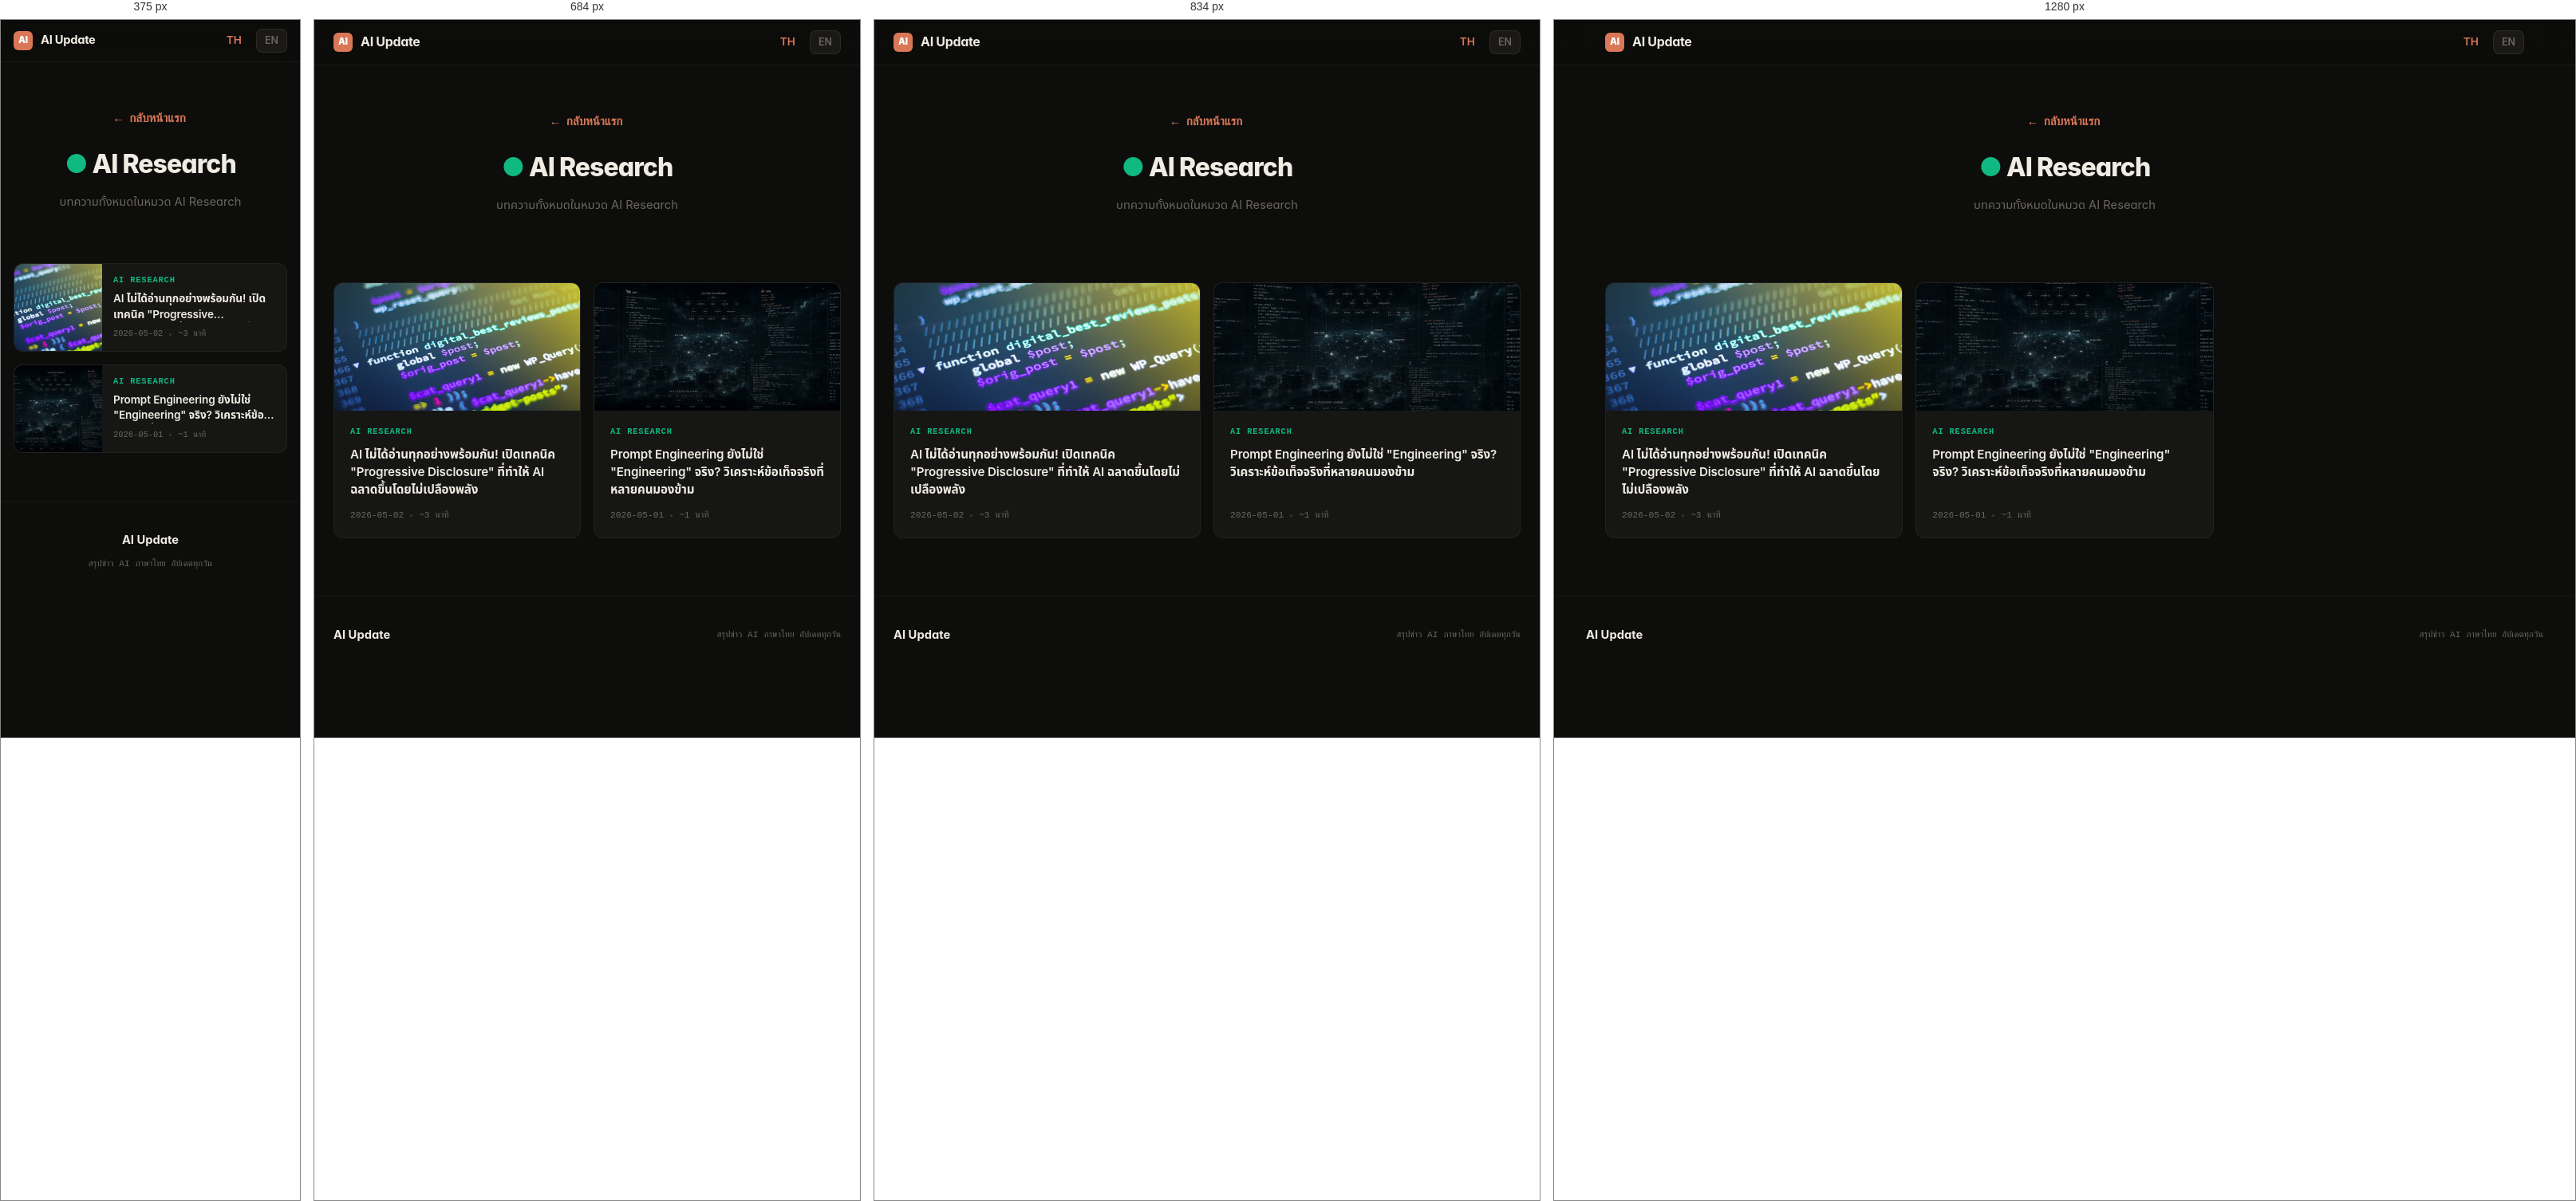
Rendered at 375 px, 684 px, 834 px and 1280 px, left to right.

<!-- file: ai-research.html -->
<!DOCTYPE html>
<html lang="th">
<head>
  <meta charset="UTF-8">
  <meta name="viewport" content="width=device-width, initial-scale=1.0">
  <title>AI Research — AI Update</title>
  <link rel="canonical" href="https://ai-update.pages.dev/category/ai-research.html">
  <link rel="stylesheet" href="/style.css">
  <meta property="og:title" content="AI Research — AI Update">
  <meta property="og:type" content="website">
  <meta property="og:url" content="https://ai-update.pages.dev/category/ai-research.html">
  <meta property="og:image" content="https://ai-update.pages.dev/images/og-default.png">
  <meta name="twitter:card" content="summary">
  <meta name="theme-color" content="#d97757">
</head>
<body>

  <nav class="navbar">
    <div class="navbar-inner">
      <a href="/" class="navbar-brand">
        <span class="logo-mark">AI</span>
        AI Update
      </a>
      <div class="navbar-right">
        <a href="/" class="nav-link active">TH</a>
        <a href="/en/" class="lang-switch" title="English">EN</a>
      </div>
    </div>
  </nav>

  <div class="category-hero">
    <a href="/" class="back-link">← กลับหน้าแรก</a>
    <h1><span style="color:#10b981">●</span> AI Research</h1>
    <p>บทความทั้งหมดในหมวด AI Research</p>
  </div>

  <section class="section">
    <div class="article-grid">
    <a href="/article/ai-smart-loading.html" class="card animate-in">
      <div class="card-image">
        <img src="/images/articles/ai-smart-loading.jpg" alt="AI ไม่ได้อ่านทุกอย่างพร้อมกัน! เปิดเทคนิค &quot;Progressive Disclosure&quot; ที่ทำให้ AI ฉลาดขึ้นโดยไม่เปลืองพลัง" loading="lazy">
        <span class="placeholder-icon" style="color:#10b981">RX</span>
      </div>
      <div class="card-body">
        <div class="card-category" style="color:#10b981">AI Research</div>
        <div class="card-title">AI ไม่ได้อ่านทุกอย่างพร้อมกัน! เปิดเทคนิค &quot;Progressive Disclosure&quot; ที่ทำให้ AI ฉลาดขึ้นโดยไม่เปลืองพลัง</div>
        <div class="card-meta">
          <span>2026-05-02</span>
          <span class="sep"></span>
          <span>~3 นาที</span>
        </div>
      </div>
    </a>
    <a href="/article/prompt-engineering-reality.html" class="card animate-in">
      <div class="card-image">
        <img src="/images/articles/prompt-engineering-reality.jpg" alt="Prompt Engineering ยังไม่ใช่ &quot;Engineering&quot; จริง? วิเคราะห์ข้อเท็จจริงที่หลายคนมองข้าม" loading="lazy">
        <span class="placeholder-icon" style="color:#10b981">RX</span>
      </div>
      <div class="card-body">
        <div class="card-category" style="color:#10b981">AI Research</div>
        <div class="card-title">Prompt Engineering ยังไม่ใช่ &quot;Engineering&quot; จริง? วิเคราะห์ข้อเท็จจริงที่หลายคนมองข้าม</div>
        <div class="card-meta">
          <span>2026-05-01</span>
          <span class="sep"></span>
          <span>~1 นาที</span>
        </div>
      </div>
    </a>
    </div>
  </section>

  <footer class="footer">
    <div class="footer-inner">
      <div class="footer-brand">AI Update</div>
      <div class="footer-text">สรุปข่าว AI ภาษาไทย อัปเดตทุกวัน</div>
    </div>
  </footer>

  <script>
  document.addEventListener('DOMContentLoaded', function() {
    var sections = document.querySelectorAll('.section');
    if ('IntersectionObserver' in window) {
      var observer = new IntersectionObserver(function(entries) {
        entries.forEach(function(entry) {
          if (entry.isIntersecting) {
            entry.target.classList.add('visible');
            observer.unobserve(entry.target);
          }
        });
      }, { threshold: 0.1 });
      sections.forEach(function(s) { observer.observe(s); });
    } else {
      sections.forEach(function(s) { s.classList.add('visible'); });
    }
  });
  </script>

</body>
</html>

/* @media block from style.css */
@media (max-width: 900px) {
  .featured-card { grid-template-columns: 1fr; }
  .featured-card-image { min-height: 220px; }
  .latest-grid { grid-template-columns: repeat(2, 1fr); }
  .article-grid { grid-template-columns: repeat(2, 1fr); }
}

/* @media block from style.css */
@media (max-width: 600px) {
  /* Ticker: hide on very small screens */
  .ticker-bar { display: none; }
  .article-grid { grid-template-columns: 1fr; }
  .latest-grid { grid-template-columns: 1fr; }
  .featured-card-body { padding: 20px; }
  .featured-card-title { font-size: 1.2rem; }
  .featured-card-image { min-height: 180px; }
  .tagline { padding: 28px 16px 8px; }
  .tagline-title { font-size: 1.5rem; }
  .tagline-sub { font-size: 0.9rem; }
  .new-section { padding: 16px 16px 0; }
  .section { padding: 28px 16px 12px; }
  .navbar-inner { padding: 0 16px; height: 52px; }
  .navbar-brand { font-size: 0.92rem; }
  .footer-inner { flex-direction: column; gap: 8px; text-align: center; }
  .card-image { height: 140px; }
  .card-body { padding: 14px 16px; }
  .card-title { font-size: 0.9rem; }
  .section-title { font-size: 1rem; }
  /* Mobile: compact card layout — image side + text */
  .card {
    flex-direction: row;
    height: auto;
  }
  .card-image {
    width: 110px;
    min-width: 110px;
    height: auto;
    min-height: 90px;
  }
  .card-body { padding: 12px 14px; }
  .card-category { margin-bottom: 4px; }
  .card-title { -webkit-line-clamp: 2; font-size: 0.85rem; margin-bottom: 6px; }
  .card-meta { font-size: 0.65rem; }
  .latest-card-image { height: 120px; }
  /* Mobile table: horizontal scroll */
  .article-content table {
    font-size: 0.82em;
    display: block;
    overflow-x: auto;
    -webkit-overflow-scrolling: touch;
  }
  .article-content th, .article-content td {
    padding: 10px 12px;
  }
}

/* @media block from style.css */
@media (max-width: 768px) {
  .article-hero-image {
    margin: 0 -16px 16px;
    max-height: 250px;
    border-radius: 0;
  }
}